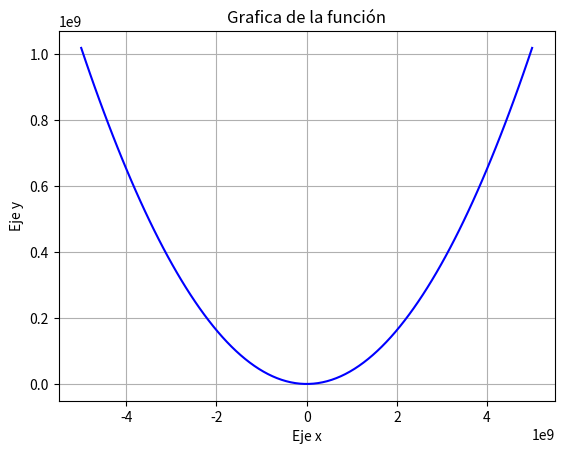

Reproduce this figure in Python.
import numpy as np
import matplotlib.pyplot as plt

def ModFalsePos(xl,xu, f, tol):
    i = 0
    xr = (xl+xu)/2
    fl = f(xl)
    fu = f(xu)
    error = 99999
    while (error > tol):

        xold = xr
        xr = xu - fu * (xl - xu) / (fl - fu)
        test = f(xl)*f(xr)
        if (test<0):
            xu = xr
            fu = f(xu)
        else:
            xl = xr
            fl = f(xl)
        error = abs((xr - xold)/xr)
        
        i=i+1
        
    return xr, i

x = np.linspace(-0.5e10,0.5e10,100)
fu = (lambda x : (6.5e6*(1.7e-19*((1/2)*(x**2+np.sqrt(x**2+4*(6.21e9)**2)))*1360*(1000/300)**(-2.42))-1))
y = fu(x)
plt.plot(x,y,color = 'blue')
plt.title('Grafica de la función')
plt.xlabel('Eje x')
plt.ylabel('Eje y')
plt.grid()
plt.show()

a = 0
b = 2.5e9
tol = 1e-6
p,i = ModFalsePos(a,b,fu,tol)
print("El valor de la raíz es: {} y el numero de interaciones es: {}".format(p, i))